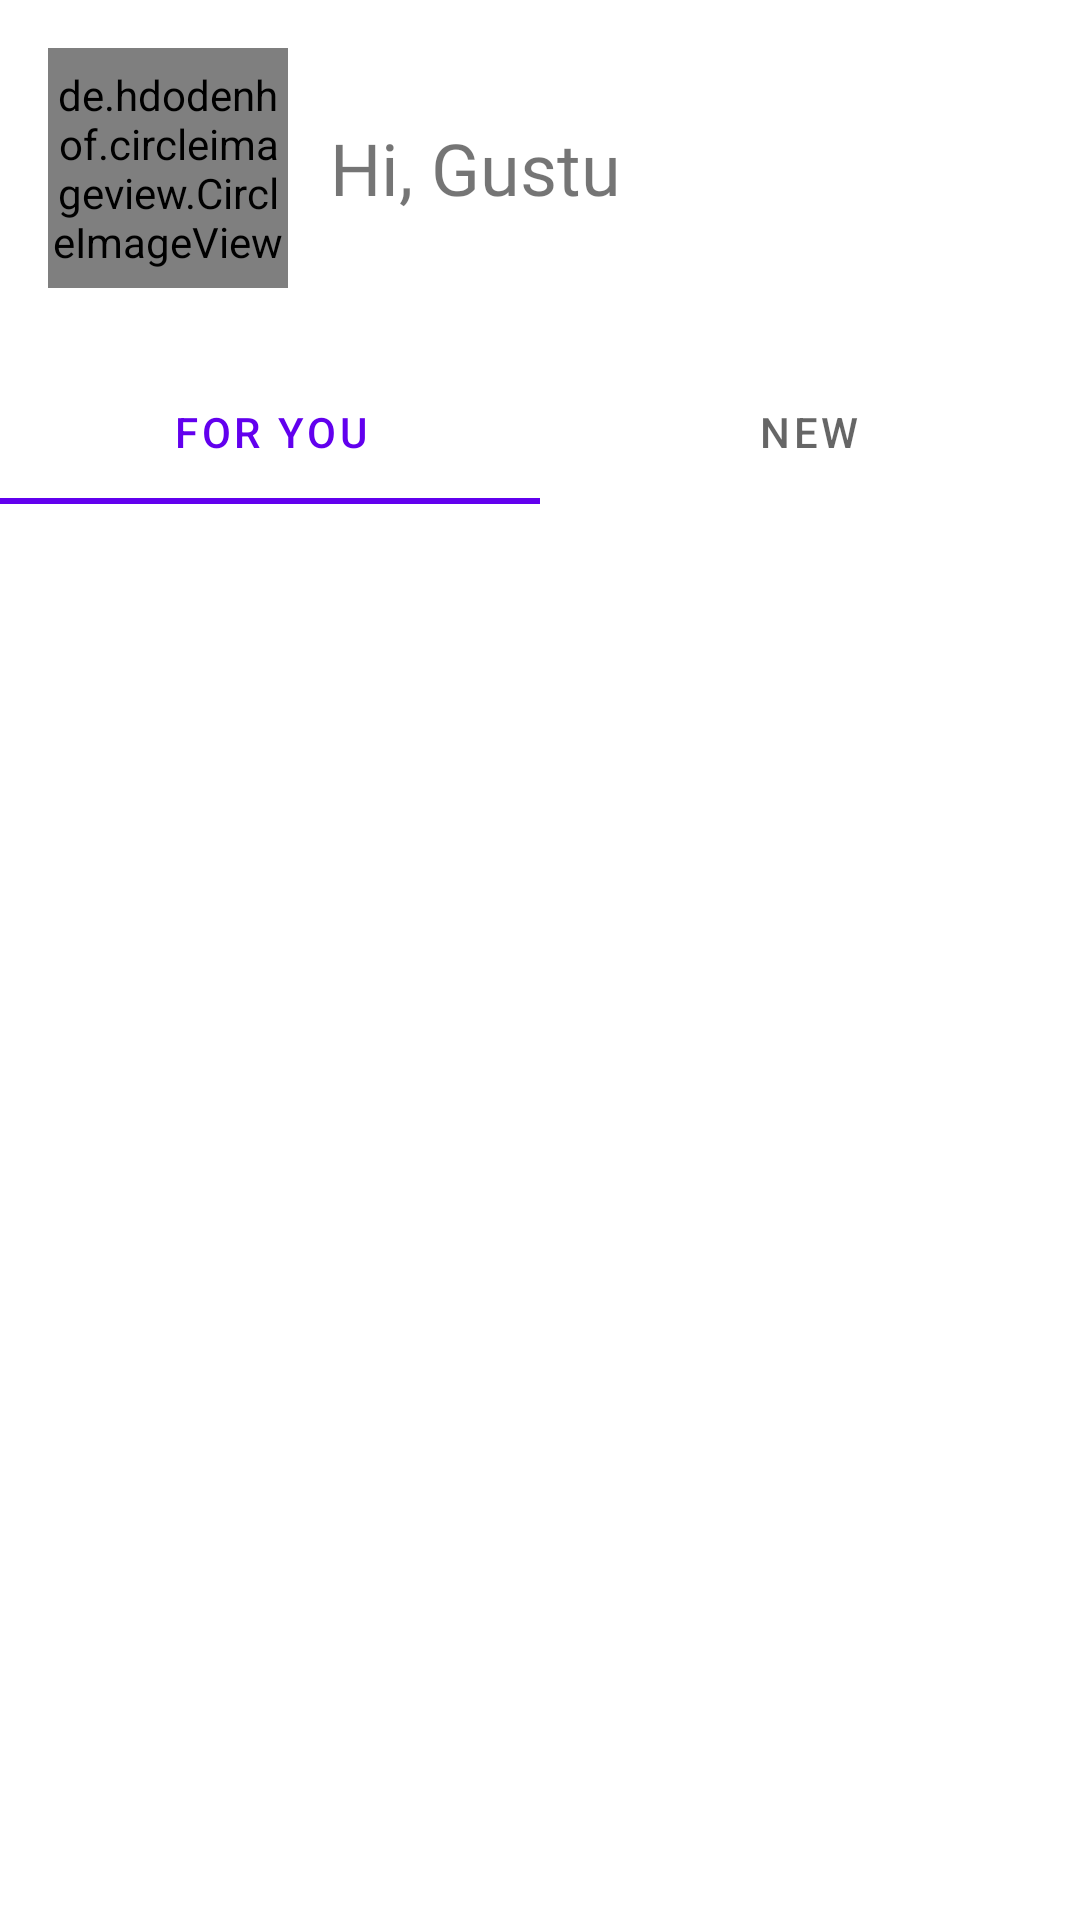

Reconstruct the res/layout file that produces this screen, plus the resources it refers to.
<!-- AndroidManifest.xml: application theme Theme.RekomendasiBuku -->
<!-- res/layout/fragment_home.xml -->
<?xml version="1.0" encoding="utf-8"?>
<FrameLayout xmlns:android="http://schemas.android.com/apk/res/android"
    xmlns:app="http://schemas.android.com/apk/res-auto"
    xmlns:tools="http://schemas.android.com/tools"
    android:layout_width="match_parent"
    android:layout_height="match_parent"
    tools:context=".ui.fragment.HomeFragment">

    <LinearLayout
        android:layout_width="match_parent"
        android:layout_height="match_parent"
        android:orientation="vertical">

        <LinearLayout
            android:layout_width="match_parent"
            android:layout_height="wrap_content"
            android:layout_margin="16dp"
            android:gravity="center_vertical"
            android:orientation="horizontal">

            <de.hdodenhof.circleimageview.CircleImageView
                android:layout_width="80dp"
                android:layout_height="80dp"
                android:id="@+id/imgHome"
                android:src="@drawable/account" />

            <TextView
                android:id="@+id/tvNameHome"
                android:layout_width="wrap_content"
                android:layout_height="wrap_content"
                android:layout_marginLeft="14sp"
                android:fontFamily="@font/nunito_light"
                android:text="@string/hi_gustu"
                android:textSize="24sp" />
        </LinearLayout>

        <com.google.android.material.tabs.TabLayout
            android:id="@+id/tabHome"
            android:layout_width="match_parent"
            android:layout_height="wrap_content"
            android:layout_marginTop="8dp">

            <com.google.android.material.tabs.TabItem
                android:layout_width="wrap_content"
                android:layout_height="wrap_content"
                android:text="For You" />


            <com.google.android.material.tabs.TabItem
                android:layout_width="wrap_content"
                android:layout_height="wrap_content"
                android:text="New" />
        </com.google.android.material.tabs.TabLayout>

        <androidx.viewpager.widget.ViewPager
            android:id="@+id/vpHome"
            android:layout_width="match_parent"
            android:layout_height="match_parent" />
    </LinearLayout>
</FrameLayout>
<!-- resources referenced by this layout -->
<resources>
  <string name="hi_gustu">Hi, Gustu</string>
  <style name="Theme.RekomendasiBuku" parent="Theme.MaterialComponents.DayNight.DarkActionBar">
          
          <item name="colorPrimary">@color/purple_500</item>
          <item name="colorPrimaryVariant">@color/purple_700</item>
          <item name="colorOnPrimary">@color/white</item>
          
          <item name="colorSecondary">@color/teal_200</item>
          <item name="colorSecondaryVariant">@color/teal_700</item>
          <item name="colorOnSecondary">@color/black</item>
          
          <item name="android:statusBarColor" tools:targetApi="l">?attr/colorPrimaryVariant</item>
          
      </style>
  <color name="purple_500">#FF6200EE</color>
  <color name="purple_700">#FF3700B3</color>
  <color name="white">#FFFFFFFF</color>
  <color name="teal_200">#FF03DAC5</color>
  <color name="teal_700">#FF018786</color>
  <color name="black">#FF000000</color>
</resources>
